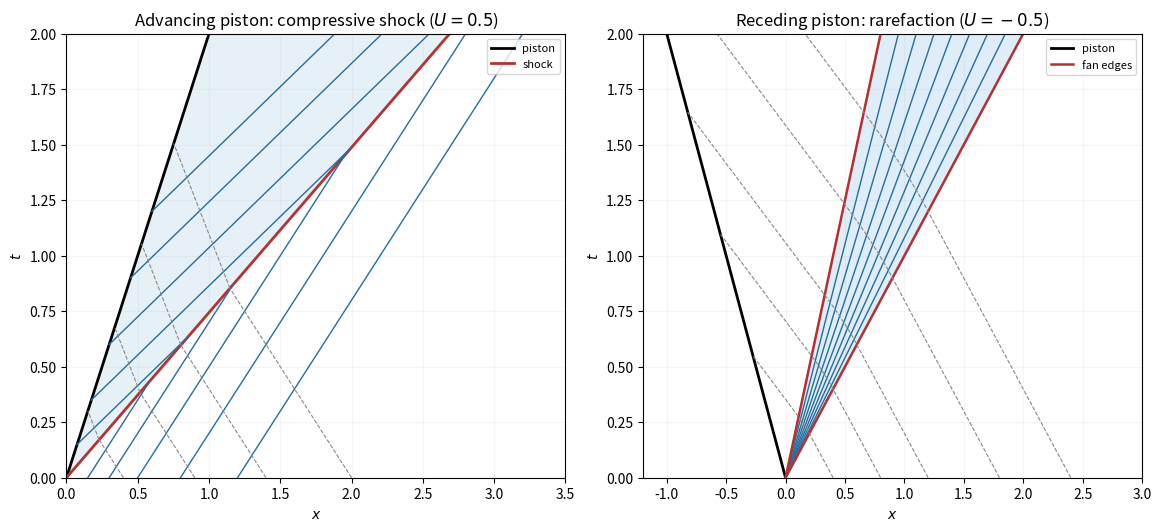

Reproduce this figure in Python.
"""Original piston wave sketches. Python 3.14.4; numpy 2.3.5; matplotlib 3.10.7.
Representative gamma=1.4, c0=1 and U=+/-0.5. Run from output directory.
Dependencies in wiki pyproject.toml. Curved C-minus rays use RK4 for drawing only.
"""
import numpy as np
import matplotlib
matplotlib.use('Agg')
import matplotlib.pyplot as plt
fig,axes=plt.subplots(1,2,figsize=(11.5,5.2),constrained_layout=True)
gamma=1.4;c0=1.;T=2.;time=np.linspace(0,T,301)
U=.5;V=(gamma+1)*U/4+np.sqrt(c0*c0+((gamma+1)*U/4)**2);ratio=V/(V-U);p_ratio=1+gamma*V*U;c1=np.sqrt(p_ratio/ratio)
ax=axes[0];ax.fill_betweenx(time,U*time,V*time,color='#e6f0f7')
ax.plot(U*time,time,color='black',lw=2,label='piston');ax.plot(V*time,time,color='#b63232',lw=2,label='shock')
for tb in [.15,.35,.6,.9,1.2]:
    ts=c1*tb/(U+c1-V);tt=np.linspace(tb,min(ts,T),80);xx=U*tb+(U+c1)*(tt-tb);ax.plot(xx,tt,color='#276d9b',lw=1)
for x0 in [.15,.3,.5,.8,1.2]:
    ts=x0/(V-c0);tt=np.linspace(0,min(ts,T),80);ax.plot(x0+c0*tt,tt,color='#276d9b',lw=1)
for x0 in [.4,.9,1.4,2.]:
    ts=x0/(V+c0);tt=np.linspace(0,min(ts,T),50);ax.plot(x0-c0*tt,tt,'--',color='#888888',lw=.8)
    if ts<T:
        tend=(V-U+c1)*ts/c1;tt=np.linspace(ts,min(tend,T),50);ax.plot(V*ts+(U-c1)*(tt-ts),tt,'--',color='#888888',lw=.8)
ax.set(title=r'Advancing piston: compressive shock ($U=0.5$)',xlim=(0,3.5))
U=-.5;c1=c0+(gamma-1)*U/2;tail=U+c1
ax=axes[1];ax.fill_betweenx(time,tail*time,c0*time,color='#deedf8')
ax.plot(U*time,time,color='black',lw=2,label='piston')
for speed in np.linspace(tail,c0,9):ax.plot(speed*time,time,color='#276d9b',lw=1)
ax.plot(tail*time,time,color='#b63232',lw=1.8,label='fan edges');ax.plot(c0*time,time,color='#b63232',lw=1.8)
def minus_speed(t,x):
    if t<=0 or x/t>=c0:return -c0
    if x/t<=tail:return U-c1
    z=x/t;u=2*(z-c0)/(gamma+1);c=(2*c0+(gamma-1)*z)/(gamma+1);return u-c
for x0 in [.4,.8,1.2,1.8,2.4]:
    dt=.002;tt=[0.];xx=[x0]
    for _ in range(int(T/dt)):
        t=tt[-1];x=xx[-1];a=minus_speed(t,x);b=minus_speed(t+dt/2,x+dt*a/2);c=minus_speed(t+dt/2,x+dt*b/2);d=minus_speed(t+dt,x+dt*c);xn=x+dt*(a+2*b+2*c+d)/6
        if xn<U*(t+dt):break
        tt.append(t+dt);xx.append(xn)
    ax.plot(xx,tt,'--',color='#888888',lw=.8)
ax.set(title=r'Receding piston: rarefaction ($U=-0.5$)',xlim=(-1.2,3.0))
for ax in axes:
    ax.set(ylim=(0,T),xlabel='$x$',ylabel='$t$');ax.grid(alpha=.12);ax.legend(loc='upper right',fontsize=8)
fig.savefig('2009-piston-characteristics.png',dpi=150,facecolor='white')
